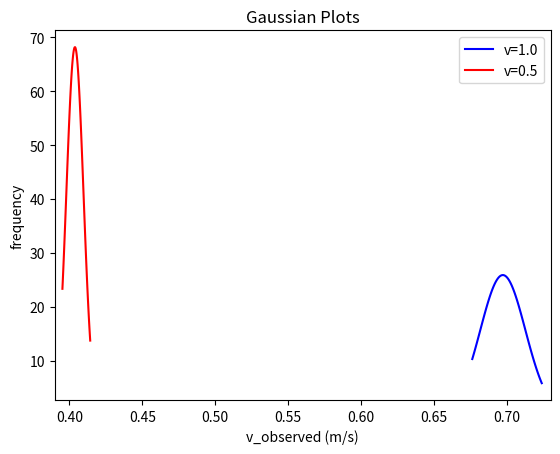

Recreate this plot in Python.
# -*- coding: utf-8 -*-
"""Project3 Part2 Instructions.ipynb

Automatically generated by Colaboratory.

Original file is located at
    https://colab.research.google.com/<link-removed>

# Project 3: Differential Drive (Part 2)

Due Date: Monday, February 17, 2020 @ 11:59 P.M.

[redacted]

[redacted]

In this project, you will perform wheel calibration to make the Duckiebot move in a desired trajectory. Then, you will perform experiments using the motion model.

# Wheel Calibration
The motors used on the Duckiebots are called “Voltage-controlled motors”.  
This means that the velocity of each motor is directly proportional to the voltage it is subject to. (See Appendix for more information on PWM) Even though we use the same model of motor for left and right wheel, they are not exactly the same. In particular, every motor responds to a given voltage signal in a slightly different way.  
Similarly, the wheels that we are using look “identical”, but they might be slightly different.
If you drive the Duckiebot around in a straight line or a circle, you might notice that it doesn’t really go in a straight line when you command it to. This is due to those small differences between the motors and the wheels explained above.
Different motors can cause the left wheel and right wheel to travel at different speed even though the motors received the same command signal. Similarly, different wheels travel different distances even though the motors made the same rotation.
We can counter this behavior by calibrating the wheels. A calibrated Duckiebot sends two different signals to left and right motor such that the robot moves in a straight line when you command it to.

In this part, you will perform wheel calibration based on observation. This is to make the robot run in a (relatively) straight line so that you can use it for the experiments in the next part.

## 1. Setup
First, you will have to download a new ros node from github.  
After you ssh into the Duckiebot, run command
```
cd project3
git fetch
git checkout origin/master -- project3/src/project/packages/project3/src/move_in_line.py
```
This will clone the file that contains the source code for part 2. 

## 2. Calibration
Now you will perform calibration to make the wheels spin at the same rate.
The formula we use to calibrate is  

$v_{right} = (g+r)\cdot(v+\frac{1}{2}\omega l)$   
$v_{left} = (g-r)\cdot(v-\frac{1}{2}\omega l)$  

$v$ is the desired linear velocity. $\omega$ is the angular velocity and $l$ is the baseline. (length between the wheels) However, note that since we are only going to deal with straight line movement, $\omega$ is zero.  
You can perform calibration by adjusting the gain($g$) and trim($r$).  
Increasing and decreasing the trim (default value 0) will make one wheel move faster than the other wheel. Think about the behavior of the robot depending on different trim values.  
Changing the gain (default value 1) will make the robot move proportionally to $g$. In this test you will only change the trim.  

In the chrome shell, run 
```
docker run -it --name project3 \
-v /home/<user>/project3/project3/src/project/packages:/code/catkin_ws/src/project/packages \
--rm --net=host alexma3312/cs3630-project:v5 /bin/bash
```
to run the docker container.  
Then, run 
```
rosrun project3 move_in_line.py -hostname {HOSTNAME} -duration {RUNTIME} -vel {DESIRED VELOCITY} -trim {TRIM}
```
The ```{HOSTNAME}``` is like duckieXXX, XXX is the group number. 
In ```{DESIRED_VELOCITY} {TRIM}``` put your desired linear velocity and trim value.  
The robot will stop moving after the set `{RUNTIME}`.

__Calibrating the Duckiebot__  
Set the Duckiebot on a surface and run move_in_line.py (command above)  
Start with a velocity of your choice and trim value 0.  
Observe the movement of the robot. Does it move in a straight line?  
If it veers to the left or right, adjust the trim value accordingly. (ex. 0.1, -0.1...)  
Experiment until the robot moves in a relatively straight line. Ideally, the robot should drift less than 10 centimeters in a 2 meter run. Marking the straight-line trajectory with a tape (or just the start/finish line) might help you observe this more precisely. Here is a [video](https://youtu.be/syeoqHWyAI0) for your reference. 

>__*__ Conduct all the experiments (including the next part) in the same surface. The Duckiebot behaves differently in different surfaces. If you run it on a different surface, you will get different results. We recommend a smooth frictionless surface rather than carpets.

__Video of Calibrated Duckiebot__  
Take a video of your robot moving in a straight line. The video should be less then __10 seconds__ and the robot should move at least __1 meter__.  
[redacted]
(other file formats are okay)

# Probabilistic Modeling
The trim value you set in the calibration step ensures that the robot moves in a straight line. You will use this trim value for all the upcoming steps below.  
The motion model for the Duckiebot is given as  
$P(v_{observed}|v_l=1.0, v_r=1.0)$ for the desired velocity 1.0.  
In this part, you will calculate the (observed) velocity by measuring the distance the robot moved in a fixed time. Given the desired velocity $v=1.0$, you will measure the actual velocity of the robot. You will sample the velocity at least ten times and fit a Gaussian curve to the samples. You will do the same for $v=0.5$. 

You will need:
- A smooth surface (same surface you used for calibration) of at least 2 meters
- Measuring tool (ruler, measuring tape etc.)

## 1. Sampling
__Step 1__ Mark a starting point with a tape etc...  
__Step 2__ Place the center of the robot above the tape.  
__Step 3__ Run the robot for a fixed duration `{RUNTIME}`. Set the `{DESIRED VELOCITY}` to 1.0.  
TIP: we have observed that for velocity 1.0 and runtime 2.1 seconds, the robot moves a distance of about 1.5m.  
__Step 4__ After the robot stops, measure the distance traveled using a measuring tool and note it down.  
__Step 5__ Calculate the observed velocity in meters per second.  
Repeat step 2 to 5 at least __ten times__.  
Then, repeat step 2 to 5 at least ten times with __velocity 0.5__.

## 2. Plotting 
In this step, you will fit two Gaussian curves for each velocities 1.0 and 0.5.  
The final plot should look something like this:  
![gaussian](https://i.imgur.com/eOFyxvl.png)  
The gaussian curves may appear differently in your experiment!  
Include a title for a graph. Label the x and y axis.  
Please also include a legend to denote the different velocities.

Some useful libraries are provided below. You are free to use any other libraries runnable on colab.   
How does the two curves look like? Why are the curves different/similar? You will answer these questions in the reflection.
"""

# Commented out IPython magic to ensure Python compatibility.
# %matplotlib inline
import matplotlib.pyplot as plt
import numpy as np
import scipy.stats

#######TODO: Plotting Code Here#######

# Velocity = 1.0
v_o1 = [0.70476, 0.68095, 0.69524, 0.71905, 0.68571, 0.69048, 0.72381, 0.69524, 0.70000, 0.67619]

mu1 = 0.69714
sigma1 = 0.01542

x1_min = min(v_o1)
x1_max = max(v_o1)

x1 = np.linspace(x1_min, x1_max, 100)
y1 = scipy.stats.norm.pdf(x1,mu1,sigma1)

plt.plot(x1, y1, color='blue', label= 'v=1.0')

# Velocity = 0.5
v_o2 = [0.40000, 0.39524, 0.40000, 0.40476, 0.40476, 0.40000, 0.40952, 0.41429, 0.40000, 0.40952]

mu2 = 0.40381
sigma2 = 0.00585

x2_min = min(v_o2)
x2_max = max(v_o2)

x2 = np.linspace(x2_min, x2_max, 100)
y2 = scipy.stats.norm.pdf(x2,mu2,sigma2)

plt.plot(x2, y2, color='red', label='v=0.5')

##

plt.xlim(0.39, 0.73)

plt.title('Gaussian Plots',fontsize=12)

plt.xlabel('v_observed (m/s)')
plt.ylabel('frequency')

plt.legend()

plt.show()

"""## 3. Reflection [50 points]

Answer the questions in the proj3_part2_report_template.pptx . 
You can find the pptx file in the files tab on Canvas.  
[redacted]

## Rubric

- 20 pts: Wheel Calibration
- 30 pts: Probabilistic Modeling
- 50 pts: Reflection Writeup

## Submission Details
### Deliverables

[redacted]
- project3-2.py - convert your colab ipynb file to py format. (File -> Download as `.py`)
[redacted]
[redacted]
__Include the files from part 1. Please take caution with the naming.__ 
- project3-1.py
[redacted]
[redacted]
Submit the zip file to Canvas.  
__Only one person per group should upload the submission.__

# Appendix: Pulse Width Modulation (PWM) 
The speed of the motor varies with the voltage levels. A maximum of 5V results in highest speed the motor can rotate. However, digital circuits(e.g Raspberry Pi) cannot create voltage levels. So, the Duckiebot's motor speed is controlled with PWM(Pulse Width Modulation).  
![pwm](https://i.imgur.com/Iw68IQK.gif)  
A Pulse Width Modulation (PWM) Signal is a method for generating an analog signal using a digital source. A PWM signal consists of two main components that define its behavior: a duty cycle and a frequency. The duty cycle describes the amount of time the signal is in a high (on) state as a percentage of the total time of it takes to complete one cycle. The frequency determines and therefore how fast it switches between high and low states. By cycling a digital signal off and on at a fast enough rate, and with a certain duty cycle, the output will appear to behave like a constant voltage analog signal when providing power to devices.  

To create a 3V signal given a digital source that can be either high (on) at 5V, or low (off) at 0V, you can use PWM with a duty cycle of 60% which outputs 5V 60% of the time. If the digital signal is cycled fast enough, then the voltage seen at the output appears to be the average voltage. If the digital low is 0V (which is usually the case) then the average voltage can be calculated by taking the digital high voltage multiplied by the duty cycle, or 5V x 0.6 = 3V. Selecting a duty cycle of 80% would yield 4V, 20% would yield 1V, and so on.
"""